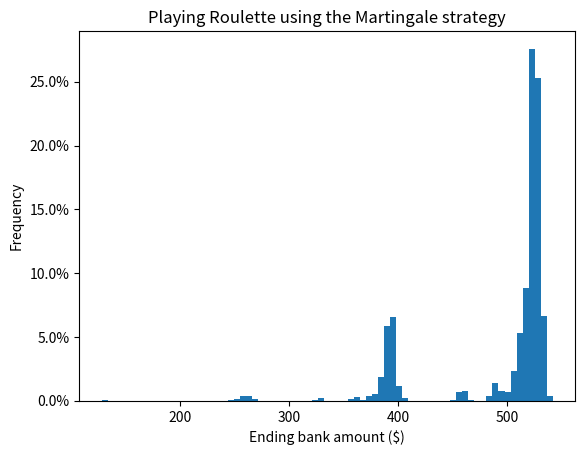

Write Python code to recreate this figure. (Note: this script raises an exception after producing the figure.)
"""
Simulation of the Roulette Martingale Strategy
"""

import logging
import random
import time
import matplotlib.pyplot as plt
from matplotlib.ticker import PercentFormatter

# Board constants
GREEN = 'Green'
BLACK = 'Black'
RED = 'Red'
POCKETS = {
    0: GREEN,
    1: RED,
    2: BLACK,
    3: RED,
    4: BLACK,
    5: RED,
    6: BLACK,
    7: RED,
    8: BLACK,
    9: RED,
    10: BLACK,
    11: BLACK,
    12: RED,
    13: BLACK,
    14: RED,
    15: BLACK,
    16: RED,
    17: BLACK,
    18: RED,
    19: RED,
    20: BLACK,
    21: RED,
    22: BLACK,
    23: RED,
    24: BLACK,
    25: RED,
    26: BLACK,
    27: RED,
    28: BLACK,
    29: BLACK,
    30: RED,
    31: BLACK,
    32: RED,
    33: BLACK,
    34: RED,
    35: BLACK,
    36: RED
}


def main():
    """Run the Roulette simulation"""
    # Simulation variables
    num_plays = 10_000
    num_bets = 25  # Number of bets per play
    bank_start = 500
    starting_bet_size = 2
    bet_size_limit = 100  # Max bet size in Colorado
    wins = 0
    ending_bank_amounts = []

    # Start up logging
    logging.basicConfig(format='[%(asctime)s] %(levelname)s : %(message)s',
                        level=logging.INFO)

    # Simulation start time
    start_time = time.time()

    # Run the simulation
    for i in range(num_plays):
        # Reset the bank and the bet size
        current_bank = bank_start
        bet_size = starting_bet_size

        for j in range(num_bets):
            logging.debug('Placing bet # %i in simulation # %i', j, i)

            # Subtract money for the bet (only if there's enough)
            if current_bank-bet_size < 0:
                break
            current_bank -= bet_size

            # Simulate a single run of the game
            winning_pocket = random.randint(0, 36)
            winning_color = POCKETS[winning_pocket]
            logging.debug('The winning pocket is  %s', winning_pocket)
            logging.debug('The winning color is %s', winning_color)

            # Check if the bet won
            if winning_color == RED:
                current_bank = current_bank + bet_size * 2
                bet_size = starting_bet_size
                logging.debug('Won. The bank amount is now: %i', current_bank)
            else:
                bet_size *= 2
                if bet_size > bet_size_limit:
                    bet_size = starting_bet_size
                logging.debug('Lost. The bank amount is now: %i', current_bank)

        # Check if we made money or lost money and add bank amount to the list
        if current_bank > bank_start:
            wins += 1
        ending_bank_amounts.append(current_bank)

    # Figure out how many times we made money
    logging.info('We made money %.3f percent of the times we played',
                 wins/num_plays * 100)

    # Calculate simulation execution time
    logging.debug('It took the program %.3f seconds to run',
                  time.time()-start_time)

    # Create the histogram
    y_axis_weights = [1/len(ending_bank_amounts)] * len(ending_bank_amounts)
    plt.hist(ending_bank_amounts, bins=75, weights=y_axis_weights)
    plt.gca().yaxis.set_major_formatter(PercentFormatter(1))
    plt.xlabel('Ending bank amount ($)')
    plt.ylabel('Frequency')
    plt.title('Playing Roulette using the Martingale strategy')
    plt.gcf().canvas.set_window_title('Roulette Simulation')  # Window title
    plt.show()

    # Close the logger
    logging.shutdown()

if __name__ == '__main__':
    main()
